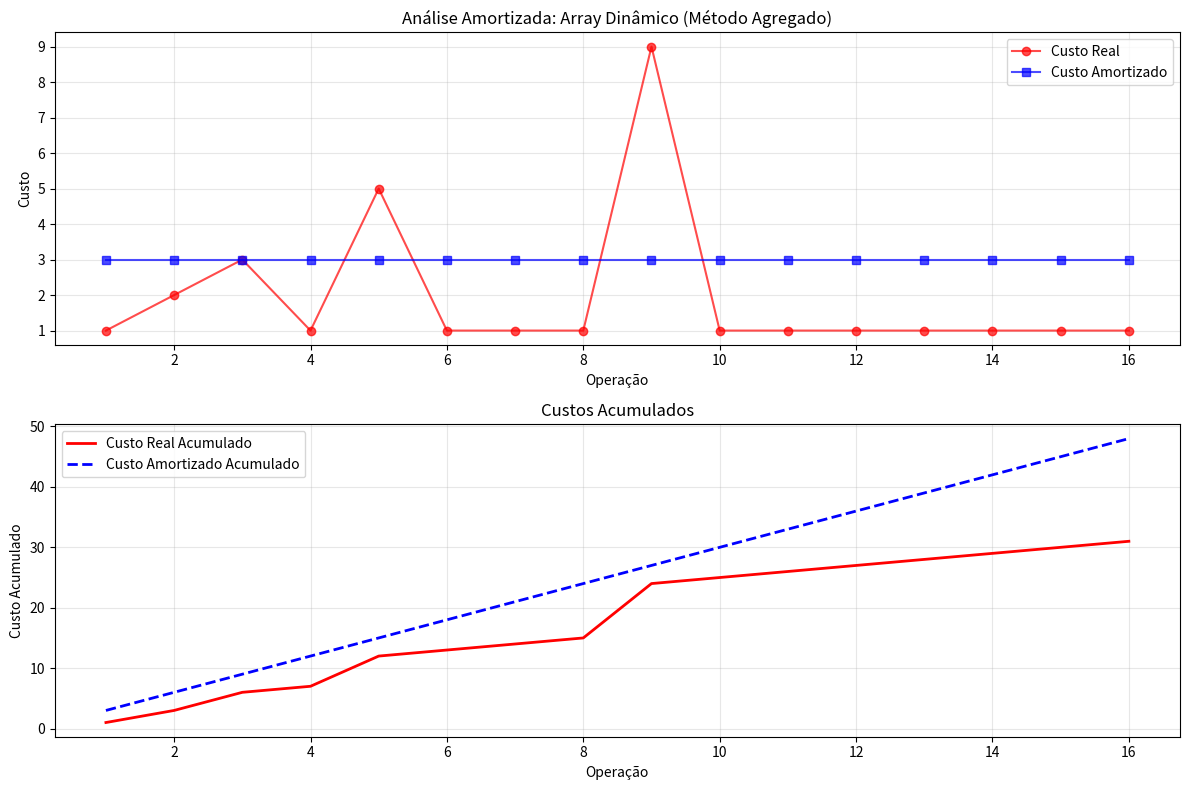

This chart was generated by the following Python code: (Note: this script raises an exception after producing the figure.)
"""
MÓDULO 07.2 - ANÁLISE AMORTIZADA
================================

Objetivos de Aprendizado:
- Compreender análise amortizada vs análise de pior caso
- Dominar método agregado de análise
- Aplicar método contábil (accounting method)
- Utilizar método do potencial (potential method)
- Analisar estruturas de dados dinâmicas
- Implementar estruturas com análise amortizada
- Comparar diferentes métodos de análise

Conceitos Abordados:
- Análise amortizada vs pior caso
- Método agregado (aggregate method)
- Método contábil (accounting method)
- Método do potencial (potential method)
- Custo amortizado
- Invariantes de custo
- Estruturas dinâmicas
- Redimensionamento automático

Estruturas Analisadas:
- Array dinâmico (Dynamic Array)
- Pilha com multipop
- Contador binário
- Árvore splay
- Tabela hash com redimensionamento
- Union-Find com compressão de caminho

Pré-requisitos:
- Notação Big O
- Estruturas de dados básicas
- Análise de algoritmos
- Matemática discreta
"""

import time
import math
import random
import matplotlib.pyplot as plt
from typing import List, Optional, Any, Tuple, Dict
from dataclasses import dataclass, field
from enum import Enum
from collections import deque
import numpy as np


class TipoAnalise(Enum):
    """Tipos de análise de complexidade."""
    PIOR_CASO = "Pior Caso"
    CASO_MEDIO = "Caso Médio"
    AMORTIZADA = "Amortizada"


@dataclass
class OperacaoAnalise:
    """Representa uma operação para análise."""
    nome: str
    custo_real: int
    custo_amortizado: int
    credito_usado: int = 0
    credito_armazenado: int = 0
    potencial_antes: int = 0
    potencial_depois: int = 0
    observacoes: str = ""


@dataclass
class ResultadoAnaliseAmortizada:
    """Resultado da análise amortizada."""
    estrutura: str
    metodo_analise: str
    operacoes: List[OperacaoAnalise] = field(default_factory=list)
    custo_total_real: int = 0
    custo_total_amortizado: int = 0
    custo_amortizado_por_operacao: float = 0.0
    invariante_mantido: bool = True
    observacoes: str = ""


class AnalisadorAmortizado:
    """
    Classe para análise amortizada de estruturas de dados.
    """
    
    def __init__(self):
        """Inicializa o analisador."""
        self.resultados: List[ResultadoAnaliseAmortizada] = []
        self.operacoes_atuais: List[OperacaoAnalise] = []
    
    def iniciar_analise(self, estrutura: str, metodo: str):
        """
        Inicia uma nova análise.
        
        Args:
            estrutura: Nome da estrutura de dados
            metodo: Método de análise (agregado, contábil, potencial)
        """
        self.operacoes_atuais = []
        self.estrutura_atual = estrutura
        self.metodo_atual = metodo
    
    def registrar_operacao(self, operacao: OperacaoAnalise):
        """
        Registra uma operação na análise atual.
        
        Args:
            operacao: Operação a ser registrada
        """
        self.operacoes_atuais.append(operacao)
    
    def finalizar_analise(self, observacoes: str = "") -> ResultadoAnaliseAmortizada:
        """
        Finaliza a análise atual e calcula resultados.
        
        Args:
            observacoes: Observações sobre a análise
        
        Returns:
            Resultado da análise amortizada
        """
        custo_total_real = sum(op.custo_real for op in self.operacoes_atuais)
        custo_total_amortizado = sum(op.custo_amortizado for op in self.operacoes_atuais)
        
        resultado = ResultadoAnaliseAmortizada(
            estrutura=self.estrutura_atual,
            metodo_analise=self.metodo_atual,
            operacoes=self.operacoes_atuais.copy(),
            custo_total_real=custo_total_real,
            custo_total_amortizado=custo_total_amortizado,
            custo_amortizado_por_operacao=custo_total_amortizado / len(self.operacoes_atuais) if self.operacoes_atuais else 0,
            observacoes=observacoes
        )
        
        self.resultados.append(resultado)
        return resultado
    
    def plotar_custos(self, resultado: ResultadoAnaliseAmortizada):
        """
        Plota gráfico comparando custos reais vs amortizados.
        
        Args:
            resultado: Resultado da análise
        """
        operacoes = list(range(1, len(resultado.operacoes) + 1))
        custos_reais = [op.custo_real for op in resultado.operacoes]
        custos_amortizados = [op.custo_amortizado for op in resultado.operacoes]
        
        plt.figure(figsize=(12, 8))
        
        plt.subplot(2, 1, 1)
        plt.plot(operacoes, custos_reais, 'r-o', label='Custo Real', alpha=0.7)
        plt.plot(operacoes, custos_amortizados, 'b-s', label='Custo Amortizado', alpha=0.7)
        plt.xlabel('Operação')
        plt.ylabel('Custo')
        plt.title(f'Análise Amortizada: {resultado.estrutura} ({resultado.metodo_analise})')
        plt.legend()
        plt.grid(True, alpha=0.3)
        
        # Custo acumulado
        custos_reais_acum = np.cumsum(custos_reais)
        custos_amortizados_acum = np.cumsum(custos_amortizados)
        
        plt.subplot(2, 1, 2)
        plt.plot(operacoes, custos_reais_acum, 'r-', label='Custo Real Acumulado', linewidth=2)
        plt.plot(operacoes, custos_amortizados_acum, 'b--', label='Custo Amortizado Acumulado', linewidth=2)
        plt.xlabel('Operação')
        plt.ylabel('Custo Acumulado')
        plt.title('Custos Acumulados')
        plt.legend()
        plt.grid(True, alpha=0.3)
        
        plt.tight_layout()
        plt.show()


class ArrayDinamico:
    """
    Array dinâmico com redimensionamento automático.
    Demonstra análise amortizada de operações de inserção.
    """
    
    def __init__(self, analisador: AnalisadorAmortizado, capacidade_inicial: int = 1):
        """
        Inicializa array dinâmico.
        
        Args:
            analisador: Analisador para registrar operações
            capacidade_inicial: Capacidade inicial do array
        """
        self.analisador = analisador
        self.capacidade = capacidade_inicial
        self.tamanho = 0
        self.dados = [None] * self.capacidade
        self.num_redimensionamentos = 0
    
    def inserir(self, valor: Any) -> int:
        """
        Insere valor no final do array.
        
        Args:
            valor: Valor a ser inserido
        
        Returns:
            Custo real da operação
        """
        custo_real = 1  # Custo base da inserção
        
        # Verificar se precisa redimensionar
        if self.tamanho == self.capacidade:
            custo_real += self._redimensionar()
        
        # Inserir elemento
        self.dados[self.tamanho] = valor
        self.tamanho += 1
        
        return custo_real
    
    def _redimensionar(self) -> int:
        """
        Redimensiona o array dobrando a capacidade.
        
        Returns:
            Custo do redimensionamento
        """
        nova_capacidade = self.capacidade * 2
        novos_dados = [None] * nova_capacidade
        
        # Copiar elementos existentes
        custo_copia = 0
        for i in range(self.tamanho):
            novos_dados[i] = self.dados[i]
            custo_copia += 1
        
        self.dados = novos_dados
        self.capacidade = nova_capacidade
        self.num_redimensionamentos += 1
        
        return custo_copia
    
    def analisar_metodo_agregado(self, n: int) -> ResultadoAnaliseAmortizada:
        """
        Analisa inserções usando método agregado.
        
        Args:
            n: Número de inserções
        
        Returns:
            Resultado da análise
        """
        self.analisador.iniciar_analise("Array Dinâmico", "Método Agregado")
        
        for i in range(n):
            custo_real = self.inserir(f"item_{i}")
            
            # Custo amortizado é constante no método agregado
            custo_amortizado = 3  # Será justificado na análise
            
            operacao = OperacaoAnalise(
                nome=f"inserir({i})",
                custo_real=custo_real,
                custo_amortizado=custo_amortizado,
                observacoes=f"Redimensionamento: {'Sim' if custo_real > 1 else 'Não'}"
            )
            
            self.analisador.registrar_operacao(operacao)
        
        observacoes = f"""
        MÉTODO AGREGADO:
        
        Análise do custo total de {n} inserções:
        - Inserções simples: {n} operações × 1 = {n}
        - Redimensionamentos: {self.num_redimensionamentos} × custo variável
        
        Custo dos redimensionamentos:
        - 1º redimensionamento: copia 1 elemento
        - 2º redimensionamento: copia 2 elementos  
        - 3º redimensionamento: copia 4 elementos
        - ...
        - kº redimensionamento: copia 2^(k-1) elementos
        
        Total de cópias: 1 + 2 + 4 + ... + 2^(k-1) = 2^k - 1 < n
        
        Custo total: n (inserções) + n (cópias) = 2n
        Custo amortizado por operação: 2n/n = 2 = O(1)
        
        Na prática, usamos custo amortizado = 3 para ter margem de segurança.
        """
        
        return self.analisador.finalizar_analise(observacoes)
    
    def analisar_metodo_contabil(self, n: int) -> ResultadoAnaliseAmortizada:
        """
        Analisa inserções usando método contábil.
        
        Args:
            n: Número de inserções
        
        Returns:
            Resultado da análise
        """
        self.analisador.iniciar_analise("Array Dinâmico", "Método Contábil")
        self.tamanho = 0
        self.capacidade = 1
        self.dados = [None]
        self.num_redimensionamentos = 0
        
        credito_total = 0
        
        for i in range(n):
            custo_real = self.inserir(f"item_{i}")
            custo_amortizado = 3  # Cobramos 3 por inserção
            
            # Calcular créditos
            credito_usado = max(0, custo_real - 1)  # Crédito usado para redimensionamento
            credito_armazenado = custo_amortizado - custo_real  # Crédito armazenado
            credito_total += credito_armazenado - credito_usado
            
            operacao = OperacaoAnalise(
                nome=f"inserir({i})",
                custo_real=custo_real,
                custo_amortizado=custo_amortizado,
                credito_usado=credito_usado,
                credito_armazenado=credito_armazenado,
                observacoes=f"Crédito total: {credito_total}"
            )
            
            self.analisador.registrar_operacao(operacao)
        
        observacoes = f"""
        MÉTODO CONTÁBIL:
        
        Esquema de cobrança:
        - Cobramos 3 unidades por inserção
        - 1 unidade paga a inserção atual
        - 2 unidades ficam como crédito
        
        Uso do crédito:
        - Quando redimensionamos de tamanho k para 2k:
        - Precisamos copiar k elementos (custo k)
        - Cada elemento inserido deixou 2 créditos
        - Total de créditos disponíveis: 2k ≥ k (suficiente)
        
        Invariante: Crédito total ≥ 0 (sempre mantido)
        Custo amortizado: O(1) por inserção
        """
        
        return self.analisador.finalizar_analise(observacoes)
    
    def analisar_metodo_potencial(self, n: int) -> ResultadoAnaliseAmortizada:
        """
        Analisa inserções usando método do potencial.
        
        Args:
            n: Número de inserções
        
        Returns:
            Resultado da análise
        """
        self.analisador.iniciar_analise("Array Dinâmico", "Método do Potencial")
        self.tamanho = 0
        self.capacidade = 1
        self.dados = [None]
        self.num_redimensionamentos = 0
        
        def funcao_potencial(tamanho: int, capacidade: int) -> int:
            """Função potencial: Φ(D) = 2 × tamanho - capacidade"""
            return 2 * tamanho - capacidade
        
        potencial_inicial = funcao_potencial(0, 1)
        
        for i in range(n):
            potencial_antes = funcao_potencial(self.tamanho, self.capacidade)
            custo_real = self.inserir(f"item_{i}")
            potencial_depois = funcao_potencial(self.tamanho, self.capacidade)
            
            # Custo amortizado = custo real + mudança no potencial
            custo_amortizado = custo_real + (potencial_depois - potencial_antes)
            
            operacao = OperacaoAnalise(
                nome=f"inserir({i})",
                custo_real=custo_real,
                custo_amortizado=custo_amortizado,
                potencial_antes=potencial_antes,
                potencial_depois=potencial_depois,
                observacoes=f"ΔΦ = {potencial_depois - potencial_antes}"
            )
            
            self.analisador.registrar_operacao(operacao)
        
        potencial_final = funcao_potencial(self.tamanho, self.capacidade)
        
        observacoes = f"""
        MÉTODO DO POTENCIAL:
        
        Função potencial: Φ(D) = 2 × tamanho - capacidade
        
        Análise por caso:
        
        1. Inserção sem redimensionamento:
           - Custo real: 1
           - ΔΦ = 2×(i+1) - cap - (2×i - cap) = 2
           - Custo amortizado: 1 + 2 = 3
        
        2. Inserção com redimensionamento (tamanho = capacidade = i):
           - Custo real: 1 + i (inserção + cópia)
           - ΔΦ = 2×(i+1) - 2i - (2×i - i) = 2 + 2 - i = 4 - i
           - Custo amortizado: (1 + i) + (4 - i) = 5
        
        Potencial inicial: {potencial_inicial}
        Potencial final: {potencial_final}
        
        Invariante: Φ(D) ≥ Φ(D₀) (potencial nunca fica negativo)
        Custo amortizado: O(1) por inserção
        """
        
        return self.analisador.finalizar_analise(observacoes)


class PilhaMultipop:
    """
    Pilha com operação multipop que remove k elementos.
    Demonstra análise amortizada de operações variáveis.
    """
    
    def __init__(self, analisador: AnalisadorAmortizado):
        """
        Inicializa pilha.
        
        Args:
            analisador: Analisador para registrar operações
        """
        self.analisador = analisador
        self.pilha = []
    
    def push(self, valor: Any) -> int:
        """
        Empilha um valor.
        
        Args:
            valor: Valor a ser empilhado
        
        Returns:
            Custo da operação (sempre 1)
        """
        self.pilha.append(valor)
        return 1
    
    def pop(self) -> Tuple[Any, int]:
        """
        Desempilha um valor.
        
        Returns:
            Tupla (valor, custo)
        """
        if self.pilha:
            return self.pilha.pop(), 1
        return None, 0
    
    def multipop(self, k: int) -> Tuple[List[Any], int]:
        """
        Remove até k elementos da pilha.
        
        Args:
            k: Número máximo de elementos a remover
        
        Returns:
            Tupla (elementos_removidos, custo)
        """
        elementos = []
        custo = 0
        
        while self.pilha and k > 0:
            elementos.append(self.pilha.pop())
            custo += 1
            k -= 1
        
        return elementos, custo
    
    def analisar_sequencia_operacoes(self, operacoes: List[Tuple[str, Any]]) -> ResultadoAnaliseAmortizada:
        """
        Analisa uma sequência de operações usando método contábil.
        
        Args:
            operacoes: Lista de tuplas (operacao, parametro)
        
        Returns:
            Resultado da análise
        """
        self.analisador.iniciar_analise("Pilha Multipop", "Método Contábil")
        self.pilha = []
        
        for i, (op, param) in enumerate(operacoes):
            if op == "push":
                custo_real = self.push(param)
                custo_amortizado = 2  # Cobramos 2: 1 para push, 1 crédito para futuro pop
                credito_armazenado = 1
                credito_usado = 0
                
                operacao = OperacaoAnalise(
                    nome=f"push({param})",
                    custo_real=custo_real,
                    custo_amortizado=custo_amortizado,
                    credito_armazenado=credito_armazenado,
                    credito_usado=credito_usado,
                    observacoes=f"Pilha: {len(self.pilha)} elementos"
                )
                
            elif op == "pop":
                valor, custo_real = self.pop()
                custo_amortizado = 0  # Pago com crédito do push
                credito_usado = custo_real
                credito_armazenado = 0
                
                operacao = OperacaoAnalise(
                    nome=f"pop() → {valor}",
                    custo_real=custo_real,
                    custo_amortizado=custo_amortizado,
                    credito_usado=credito_usado,
                    credito_armazenado=credito_armazenado,
                    observacoes=f"Pilha: {len(self.pilha)} elementos"
                )
                
            elif op == "multipop":
                elementos, custo_real = self.multipop(param)
                custo_amortizado = 0  # Pago com créditos dos pushes
                credito_usado = custo_real
                credito_armazenado = 0
                
                operacao = OperacaoAnalise(
                    nome=f"multipop({param}) → {len(elementos)} elementos",
                    custo_real=custo_real,
                    custo_amortizado=custo_amortizado,
                    credito_usado=credito_usado,
                    credito_armazenado=credito_armazenado,
                    observacoes=f"Removidos: {elementos}, Pilha: {len(self.pilha)} elementos"
                )
            
            self.analisador.registrar_operacao(operacao)
        
        observacoes = """
        ANÁLISE AMORTIZADA DA PILHA MULTIPOP:
        
        Método Contábil:
        - Push: cobramos 2 (1 para operação + 1 crédito)
        - Pop: cobramos 0 (pago com crédito)
        - Multipop: cobramos 0 (pago com créditos)
        
        Invariante: Cada elemento na pilha tem 1 crédito associado
        
        Propriedades:
        - Cada elemento é empilhado exatamente uma vez
        - Cada elemento é desempilhado no máximo uma vez
        - Crédito do push paga o pop correspondente
        
        Custo amortizado:
        - Push: O(1)
        - Pop: O(1) 
        - Multipop: O(1)
        
        Sequência de n operações: O(n) amortizado
        """
        
        return self.analisador.finalizar_analise(observacoes)


class ContadorBinario:
    """
    Contador binário que demonstra análise amortizada.
    Operação increment pode causar cascata de carries.
    """
    
    def __init__(self, analisador: AnalisadorAmortizado, num_bits: int = 8):
        """
        Inicializa contador binário.
        
        Args:
            analisador: Analisador para registrar operações
            num_bits: Número de bits do contador
        """
        self.analisador = analisador
        self.num_bits = num_bits
        self.bits = [0] * num_bits
        self.valor = 0
    
    def increment(self) -> int:
        """
        Incrementa o contador em 1.
        
        Returns:
            Custo da operação (número de bits alterados)
        """
        custo = 0
        carry = 1
        
        for i in range(self.num_bits):
            if carry == 0:
                break
                
            if self.bits[i] == 0:
                self.bits[i] = 1
                carry = 0
                custo += 1
            else:
                self.bits[i] = 0
                carry = 1
                custo += 1
        
        self.valor += 1
        return custo
    
    def reset(self):
        """Reseta o contador para zero."""
        self.bits = [0] * self.num_bits
        self.valor = 0
    
    def __str__(self) -> str:
        """Representação string do contador."""
        return ''.join(str(bit) for bit in reversed(self.bits))
    
    def analisar_incrementos(self, n: int) -> ResultadoAnaliseAmortizada:
        """
        Analisa n incrementos usando método agregado.
        
        Args:
            n: Número de incrementos
        
        Returns:
            Resultado da análise
        """
        self.analisador.iniciar_analise("Contador Binário", "Método Agregado")
        self.reset()
        
        for i in range(n):
            custo_real = self.increment()
            
            # Custo amortizado é 2 (será justificado)
            custo_amortizado = 2
            
            operacao = OperacaoAnalise(
                nome=f"increment() → {self.valor}",
                custo_real=custo_real,
                custo_amortizado=custo_amortizado,
                observacoes=f"Bits: {self}, Flips: {custo_real}"
            )
            
            self.analisador.registrar_operacao(operacao)
        
        # Calcular estatísticas dos bits
        estatisticas_bits = []
        for bit_pos in range(self.num_bits):
            flips = n // (2 ** bit_pos)  # Bit i flipa a cada 2^i incrementos
            estatisticas_bits.append(f"Bit {bit_pos}: {flips} flips")
        
        total_flips = sum(n // (2 ** i) for i in range(self.num_bits))
        
        observacoes = f"""
        ANÁLISE AGREGADA DO CONTADOR BINÁRIO:
        
        Análise por bit:
        {chr(10).join(estatisticas_bits)}
        
        Total de flips em {n} incrementos: {total_flips}
        
        Padrão de flips:
        - Bit 0: flipa a cada incremento (n vezes)
        - Bit 1: flipa a cada 2 incrementos (n/2 vezes)
        - Bit 2: flipa a cada 4 incrementos (n/4 vezes)
        - Bit i: flipa a cada 2^i incrementos (n/2^i vezes)
        
        Custo total: Σ(n/2^i) para i=0 até log(n)
                   = n × Σ(1/2^i) 
                   = n × (1 + 1/2 + 1/4 + ...)
                   = n × 2 = 2n
        
        Custo amortizado por incremento: 2n/n = 2 = O(1)
        """
        
        return self.analisador.finalizar_analise(observacoes)
    
    def analisar_metodo_potencial(self, n: int) -> ResultadoAnaliseAmortizada:
        """
        Analisa incrementos usando método do potencial.
        
        Args:
            n: Número de incrementos
        
        Returns:
            Resultado da análise
        """
        self.analisador.iniciar_analise("Contador Binário", "Método do Potencial")
        self.reset()
        
        def funcao_potencial(bits: List[int]) -> int:
            """Função potencial: número de bits 1 no contador."""
            return sum(bits)
        
        for i in range(n):
            potencial_antes = funcao_potencial(self.bits)
            custo_real = self.increment()
            potencial_depois = funcao_potencial(self.bits)
            
            # Custo amortizado = custo real + mudança no potencial
            custo_amortizado = custo_real + (potencial_depois - potencial_antes)
            
            operacao = OperacaoAnalise(
                nome=f"increment() → {self.valor}",
                custo_real=custo_real,
                custo_amortizado=custo_amortizado,
                potencial_antes=potencial_antes,
                potencial_depois=potencial_depois,
                observacoes=f"Bits: {self}, ΔΦ = {potencial_depois - potencial_antes}"
            )
            
            self.analisador.registrar_operacao(operacao)
        
        observacoes = f"""
        MÉTODO DO POTENCIAL PARA CONTADOR BINÁRIO:
        
        Função potencial: Φ(D) = número de bits 1 no contador
        
        Análise do increment:
        - Suponha que temos t bits 1 consecutivos à direita
        - Custo real: t + 1 (flipar t bits 1→0 e 1 bit 0→1)
        - Mudança no potencial: -t + 1 = 1 - t
        - Custo amortizado: (t + 1) + (1 - t) = 2
        
        Propriedades:
        - Φ(D) ≥ 0 sempre (número de bits 1 ≥ 0)
        - Φ(D₀) = 0 (contador inicia zerado)
        - Custo amortizado constante: O(1)
        
        Invariante mantido: potencial nunca negativo
        """
        
        return self.analisador.finalizar_analise(observacoes)


class TabelaHashDinamica:
    """
    Tabela hash com redimensionamento dinâmico.
    Demonstra análise amortizada com expansão e contração.
    """
    
    def __init__(self, analisador: AnalisadorAmortizado, tamanho_inicial: int = 8):
        """
        Inicializa tabela hash dinâmica.
        
        Args:
            analisador: Analisador para registrar operações
            tamanho_inicial: Tamanho inicial da tabela
        """
        self.analisador = analisador
        self.tamanho = tamanho_inicial
        self.num_elementos = 0
        self.tabela = [[] for _ in range(self.tamanho)]
        self.fator_carga_max = 0.75
        self.fator_carga_min = 0.25
    
    def _hash(self, chave: Any) -> int:
        """Função hash simples."""
        return hash(chave) % self.tamanho
    
    def _redimensionar(self, novo_tamanho: int) -> int:
        """
        Redimensiona a tabela hash.
        
        Args:
            novo_tamanho: Novo tamanho da tabela
        
        Returns:
            Custo do redimensionamento
        """
        tabela_antiga = self.tabela
        self.tamanho = novo_tamanho
        self.tabela = [[] for _ in range(self.tamanho)]
        
        custo = 0
        
        # Reinserir todos os elementos
        for bucket in tabela_antiga:
            for chave, valor in bucket:
                novo_indice = self._hash(chave)
                self.tabela[novo_indice].append((chave, valor))
                custo += 1
        
        return custo
    
    def inserir(self, chave: Any, valor: Any) -> int:
        """
        Insere par chave-valor na tabela.
        
        Args:
            chave: Chave do elemento
            valor: Valor do elemento
        
        Returns:
            Custo da operação
        """
        custo = 1  # Custo base da inserção
        
        # Verificar se precisa expandir
        if self.num_elementos >= self.fator_carga_max * self.tamanho:
            custo += self._redimensionar(self.tamanho * 2)
        
        # Inserir elemento
        indice = self._hash(chave)
        
        # Verificar se chave já existe
        for i, (k, v) in enumerate(self.tabela[indice]):
            if k == chave:
                self.tabela[indice][i] = (chave, valor)
                return custo
        
        # Chave nova
        self.tabela[indice].append((chave, valor))
        self.num_elementos += 1
        
        return custo
    
    def remover(self, chave: Any) -> Tuple[Any, int]:
        """
        Remove elemento da tabela.
        
        Args:
            chave: Chave do elemento a remover
        
        Returns:
            Tupla (valor_removido, custo)
        """
        custo = 1  # Custo base da remoção
        indice = self._hash(chave)
        
        # Procurar e remover elemento
        for i, (k, v) in enumerate(self.tabela[indice]):
            if k == chave:
                valor = self.tabela[indice].pop(i)[1]
                self.num_elementos -= 1
                
                # Verificar se precisa contrair
                if (self.num_elementos <= self.fator_carga_min * self.tamanho and 
                    self.tamanho > 8):  # Manter tamanho mínimo
                    custo += self._redimensionar(self.tamanho // 2)
                
                return valor, custo
        
        return None, custo
    
    def analisar_operacoes_mistas(self, operacoes: List[Tuple[str, Any, Any]]) -> ResultadoAnaliseAmortizada:
        """
        Analisa sequência de inserções e remoções.
        
        Args:
            operacoes: Lista de tuplas (operacao, chave, valor)
        
        Returns:
            Resultado da análise
        """
        self.analisador.iniciar_analise("Tabela Hash Dinâmica", "Método do Potencial")
        
        def funcao_potencial(num_elementos: int, tamanho: int) -> int:
            """
            Função potencial para tabela hash dinâmica.
            Φ(T) = |2×num_elementos - tamanho|
            """
            return abs(2 * num_elementos - tamanho)
        
        for op, chave, valor in operacoes:
            potencial_antes = funcao_potencial(self.num_elementos, self.tamanho)
            
            if op == "inserir":
                custo_real = self.inserir(chave, valor)
                nome_op = f"inserir({chave}, {valor})"
            elif op == "remover":
                valor_removido, custo_real = self.remover(chave)
                nome_op = f"remover({chave}) → {valor_removido}"
            else:
                continue
            
            potencial_depois = funcao_potencial(self.num_elementos, self.tamanho)
            custo_amortizado = custo_real + (potencial_depois - potencial_antes)
            
            operacao = OperacaoAnalise(
                nome=nome_op,
                custo_real=custo_real,
                custo_amortizado=custo_amortizado,
                potencial_antes=potencial_antes,
                potencial_depois=potencial_depois,
                observacoes=f"Elementos: {self.num_elementos}, Tamanho: {self.tamanho}, "
                           f"Fator: {self.num_elementos/self.tamanho:.2f}"
            )
            
            self.analisador.registrar_operacao(operacao)
        
        observacoes = """
        ANÁLISE AMORTIZADA DA TABELA HASH DINÂMICA:
        
        Função potencial: Φ(T) = |2×num_elementos - tamanho|
        
        Estratégia de redimensionamento:
        - Expandir quando fator_carga > 0.75
        - Contrair quando fator_carga < 0.25
        
        Análise por operação:
        
        1. Inserção sem redimensionamento:
           - Custo real: O(1)
           - ΔΦ ≤ 2 (no pior caso)
           - Custo amortizado: O(1)
        
        2. Inserção com expansão:
           - Custo real: O(n) (reinserir n elementos)
           - ΔΦ = mudança significativa no potencial
           - Custo amortizado: O(1) (potencial paga o redimensionamento)
        
        3. Remoção sem contração:
           - Custo real: O(1)
           - ΔΦ ≤ 2
           - Custo amortizado: O(1)
        
        4. Remoção com contração:
           - Custo real: O(n)
           - ΔΦ compensa o custo
           - Custo amortizado: O(1)
        
        Propriedades:
        - Fator de carga mantido entre 0.25 e 0.75
        - Espaço desperdiçado limitado
        - Todas as operações são O(1) amortizado
        """
        
        return self.analisador.finalizar_analise(observacoes)


class UnionFind:
    """
    Estrutura Union-Find com compressão de caminho.
    Demonstra análise amortizada com função de Ackermann.
    """
    
    def __init__(self, analisador: AnalisadorAmortizado, n: int):
        """
        Inicializa Union-Find.
        
        Args:
            analisador: Analisador para registrar operações
            n: Número de elementos
        """
        self.analisador = analisador
        self.parent = list(range(n))
        self.rank = [0] * n
        self.n = n
    
    def find(self, x: int) -> Tuple[int, int]:
        """
        Encontra representante do conjunto com compressão de caminho.
        
        Args:
            x: Elemento a buscar
        
        Returns:
            Tupla (representante, custo)
        """
        custo = 1
        
        if self.parent[x] != x:
            representante, custo_recursivo = self.find(self.parent[x])
            self.parent[x] = representante  # Compressão de caminho
            custo += custo_recursivo
        
        return self.parent[x], custo
    
    def union(self, x: int, y: int) -> int:
        """
        Une dois conjuntos usando union by rank.
        
        Args:
            x: Primeiro elemento
            y: Segundo elemento
        
        Returns:
            Custo da operação
        """
        root_x, custo_x = self.find(x)
        root_y, custo_y = self.find(y)
        custo_total = custo_x + custo_y
        
        if root_x == root_y:
            return custo_total
        
        # Union by rank
        if self.rank[root_x] < self.rank[root_y]:
            self.parent[root_x] = root_y
        elif self.rank[root_x] > self.rank[root_y]:
            self.parent[root_y] = root_x
        else:
            self.parent[root_y] = root_x
            self.rank[root_x] += 1
        
        return custo_total + 1
    
    def analisar_sequencia(self, operacoes: List[Tuple[str, int, int]]) -> ResultadoAnaliseAmortizada:
        """
        Analisa sequência de operações Union-Find.
        
        Args:
            operacoes: Lista de tuplas (operacao, x, y)
        
        Returns:
            Resultado da análise
        """
        self.analisador.iniciar_analise("Union-Find", "Análise com Função de Ackermann")
        
        for op, x, y in operacoes:
            if op == "union":
                custo_real = self.union(x, y)
                # Custo amortizado é O(α(n)) onde α é inverso de Ackermann
                custo_amortizado = 4  # Aproximação para α(n) ≤ 4 para valores práticos
                nome_op = f"union({x}, {y})"
                
            elif op == "find":
                representante, custo_real = self.find(x)
                custo_amortizado = 4  # O(α(n))
                nome_op = f"find({x}) → {representante}"
            
            else:
                continue
            
            operacao = OperacaoAnalise(
                nome=nome_op,
                custo_real=custo_real,
                custo_amortizado=custo_amortizado,
                observacoes=f"Estrutura da floresta alterada"
            )
            
            self.analisador.registrar_operacao(operacao)
        
        observacoes = f"""
        ANÁLISE AMORTIZADA DO UNION-FIND:
        
        Otimizações implementadas:
        1. Union by rank: une árvore menor à maior
        2. Compressão de caminho: achata caminhos durante find
        
        Análise de complexidade:
        - Sem otimizações: O(n) por operação no pior caso
        - Com union by rank: O(log n) por operação
        - Com compressão de caminho: O(α(n)) amortizado
        
        Função de Ackermann inversa α(n):
        - α(n) ≤ 4 para todos os valores práticos de n
        - α(2^65536) = 4
        - Cresce extremamente devagar
        
        Resultado:
        - m operações em n elementos: O(m × α(n))
        - Na prática: quase O(m) (constante muito pequena)
        
        Aplicações:
        - Algoritmo de Kruskal (MST)
        - Detecção de ciclos em grafos
        - Componentes conexas dinâmicas
        - Problemas de conectividade
        """
        
        return self.analisador.finalizar_analise(observacoes)


# Funções de Demonstração
def demonstrar_array_dinamico():
    """Demonstra análise amortizada de array dinâmico."""
    print("=== DEMONSTRAÇÃO: ARRAY DINÂMICO ===\n")
    
    analisador = AnalisadorAmortizado()
    array = ArrayDinamico(analisador)
    
    print("1. MÉTODO AGREGADO:")
    resultado1 = array.analisar_metodo_agregado(16)
    print(f"   Custo total real: {resultado1.custo_total_real}")
    print(f"   Custo total amortizado: {resultado1.custo_total_amortizado}")
    print(f"   Custo amortizado por operação: {resultado1.custo_amortizado_por_operacao:.2f}")
    
    print("\n2. MÉTODO CONTÁBIL:")
    array2 = ArrayDinamico(analisador)
    resultado2 = array2.analisar_metodo_contabil(16)
    print(f"   Custo total real: {resultado2.custo_total_real}")
    print(f"   Custo total amortizado: {resultado2.custo_total_amortizado}")
    print(f"   Custo amortizado por operação: {resultado2.custo_amortizado_por_operacao:.2f}")
    
    print("\n3. MÉTODO DO POTENCIAL:")
    array3 = ArrayDinamico(analisador)
    resultado3 = array3.analisar_metodo_potencial(16)
    print(f"   Custo total real: {resultado3.custo_total_real}")
    print(f"   Custo total amortizado: {resultado3.custo_total_amortizado}")
    print(f"   Custo amortizado por operação: {resultado3.custo_amortizado_por_operacao:.2f}")
    
    # Plotar resultados
    try:
        analisador.plotar_custos(resultado1)
    except Exception as e:
        print(f"Erro ao plotar gráfico: {e}")


def demonstrar_pilha_multipop():
    """Demonstra análise amortizada de pilha com multipop."""
    print("\n=== DEMONSTRAÇÃO: PILHA MULTIPOP ===\n")
    
    analisador = AnalisadorAmortizado()
    pilha = PilhaMultipop(analisador)
    
    # Sequência de operações
    operacoes = [
        ("push", 1), ("push", 2), ("push", 3), ("push", 4), ("push", 5),
        ("multipop", 3), ("push", 6), ("push", 7), ("pop", None),
        ("multipop", 2), ("push", 8), ("multipop", 10)
    ]
    
    resultado = pilha.analisar_sequencia_operacoes(operacoes)
    
    print("Sequência de operações analisada:")
    for i, op in enumerate(resultado.operacoes):
        print(f"   {i+1:2d}. {op.nome:20s} | Real: {op.custo_real:2d} | "
              f"Amortizado: {op.custo_amortizado:2d} | {op.observacoes}")
    
    print(f"\nResumo:")
    print(f"   Custo total real: {resultado.custo_total_real}")
    print(f"   Custo total amortizado: {resultado.custo_total_amortizado}")
    print(f"   Custo amortizado por operação: {resultado.custo_amortizado_por_operacao:.2f}")


def demonstrar_contador_binario():
    """Demonstra análise amortizada de contador binário."""
    print("\n=== DEMONSTRAÇÃO: CONTADOR BINÁRIO ===\n")
    
    analisador = AnalisadorAmortizado()
    contador = ContadorBinario(analisador, 8)
    
    print("1. MÉTODO AGREGADO:")
    resultado1 = contador.analisar_incrementos(16)
    
    print("   Sequência de incrementos:")
    for i, op in enumerate(resultado1.operacoes[:8]):  # Mostrar apenas os primeiros 8
        print(f"   {i:2d}. {op.nome:15s} | {op.observacoes}")
    print("   ...")
    
    print(f"\n   Custo total real: {resultado1.custo_total_real}")
    print(f"   Custo amortizado por operação: {resultado1.custo_amortizado_por_operacao:.2f}")
    
    print("\n2. MÉTODO DO POTENCIAL:")
    contador2 = ContadorBinario(analisador, 8)
    resultado2 = contador2.analisar_metodo_potencial(16)
    
    print("   Análise com função potencial:")
    for i, op in enumerate(resultado2.operacoes[:8]):
        print(f"   {i:2d}. {op.nome:15s} | Φ: {op.potencial_antes}→{op.potencial_depois} | "
              f"Amortizado: {op.custo_amortizado}")
    print("   ...")


def demonstrar_tabela_hash_dinamica():
    """Demonstra análise amortizada de tabela hash dinâmica."""
    print("\n=== DEMONSTRAÇÃO: TABELA HASH DINÂMICA ===\n")
    
    analisador = AnalisadorAmortizado()
    tabela = TabelaHashDinamica(analisador, 4)
    
    # Sequência de operações que força redimensionamentos
    operacoes = [
        ("inserir", "a", 1), ("inserir", "b", 2), ("inserir", "c", 3),
        ("inserir", "d", 4),  # Força expansão
        ("inserir", "e", 5), ("inserir", "f", 6),
        ("remover", "a", None), ("remover", "b", None),
        ("remover", "c", None), ("remover", "d", None),  # Força contração
        ("inserir", "g", 7), ("inserir", "h", 8)
    ]
    
    resultado = tabela.analisar_operacoes_mistas(operacoes)
    
    print("Sequência de operações com redimensionamentos:")
    for i, op in enumerate(resultado.operacoes):
        redim = "REDIM" if op.custo_real > 1 else ""
        print(f"   {i+1:2d}. {op.nome:20s} | Real: {op.custo_real:2d} | "
              f"Amortizado: {op.custo_amortizado:2d} | {redim} {op.observacoes}")
    
    print(f"\nResumo:")
    print(f"   Custo total real: {resultado.custo_total_real}")
    print(f"   Custo total amortizado: {resultado.custo_total_amortizado}")
    print(f"   Custo amortizado por operação: {resultado.custo_amortizado_por_operacao:.2f}")


def demonstrar_union_find():
    """Demonstra análise amortizada de Union-Find."""
    print("\n=== DEMONSTRAÇÃO: UNION-FIND ===\n")
    
    analisador = AnalisadorAmortizado()
    uf = UnionFind(analisador, 10)
    
    # Sequência de operações
    operacoes = [
        ("union", 0, 1), ("union", 2, 3), ("union", 4, 5),
        ("union", 1, 3), ("find", 0), ("find", 2),
        ("union", 5, 7), ("find", 4), ("union", 0, 4),
        ("find", 7), ("find", 3), ("find", 5)
    ]
    
    resultado = uf.analisar_sequencia(operacoes)
    
    print("Sequência de operações Union-Find:")
    for i, op in enumerate(resultado.operacoes):
        print(f"   {i+1:2d}. {op.nome:15s} | Real: {op.custo_real:2d} | "
              f"Amortizado: {op.custo_amortizado:2d}")
    
    print(f"\nResumo:")
    print(f"   Custo total real: {resultado.custo_total_real}")
    print(f"   Custo total amortizado: {resultado.custo_total_amortizado}")
    print(f"   Custo amortizado por operação: {resultado.custo_amortizado_por_operacao:.2f}")


def comparar_metodos_analise():
    """Compara os três métodos de análise amortizada."""
    print("\n=== COMPARAÇÃO: MÉTODOS DE ANÁLISE AMORTIZADA ===\n")
    
    print("MÉTODO AGREGADO:")
    print("   • Analisa custo total de sequência de operações")
    print("   • Divide custo total pelo número de operações")
    print("   • Mais simples, mas menos detalhado")
    print("   • Bom para análise inicial e compreensão geral")
    
    print("\nMÉTODO CONTÁBIL (ACCOUNTING):")
    print("   • Atribui custo amortizado a cada operação")
    print("   • Operações 'baratas' pagam por operações 'caras'")
    print("   • Usa sistema de créditos/débitos")
    print("   • Intuitivo, fácil de explicar")
    print("   • Invariante: crédito total ≥ 0")
    
    print("\nMÉTODO DO POTENCIAL:")
    print("   • Define função potencial Φ(D) sobre estrutura")
    print("   • Custo amortizado = custo real + ΔΦ")
    print("   • Mais matemático e rigoroso")
    print("   • Permite análise mais sofisticada")
    print("   • Invariante: Φ(D) ≥ Φ(D₀)")
    
    print("\nQUANDO USAR CADA MÉTODO:")
    print("   • Agregado: análise rápida, casos simples")
    print("   • Contábil: explicações didáticas, casos intuitivos")
    print("   • Potencial: análises complexas, provas rigorosas")
    
    print("\nEXEMPLOS DE APLICAÇÃO:")
    print("   • Array dinâmico: todos os métodos funcionam bem")
    print("   • Pilha multipop: contábil é mais natural")
    print("   • Contador binário: potencial é mais elegante")
    print("   • Árvore splay: potencial é essencial")
    print("   • Union-Find: análise especializada necessária")


def benchmark_estruturas_amortizadas():
    """Benchmark de estruturas com análise amortizada."""
    print("\n=== BENCHMARK: ESTRUTURAS AMORTIZADAS ===\n")
    
    tamanhos = [100, 500, 1000, 2000]
    
    print("Comparação empírica de estruturas amortizadas:")
    print("(Tempo médio por operação em microssegundos)")
    print()
    
    for n in tamanhos:
        print(f"n = {n}:")
        
        # Array dinâmico
        analisador = AnalisadorAmortizado()
        array = ArrayDinamico(analisador)
        
        inicio = time.perf_counter()
        for i in range(n):
            array.inserir(i)
        fim = time.perf_counter()
        
        tempo_array = (fim - inicio) * 1000000 / n  # microssegundos por operação
        print(f"   Array Dinâmico: {tempo_array:.2f} μs/op")
        
        # Contador binário
        contador = ContadorBinario(analisador)
        
        inicio = time.perf_counter()
        for i in range(n):
            contador.increment()
        fim = time.perf_counter()
        
        tempo_contador = (fim - inicio) * 1000000 / n
        print(f"   Contador Binário: {tempo_contador:.2f} μs/op")
        
        # Tabela hash dinâmica
        tabela = TabelaHashDinamica(analisador)
        
        inicio = time.perf_counter()
        for i in range(n):
            tabela.inserir(f"key_{i}", i)
        fim = time.perf_counter()
        
        tempo_tabela = (fim - inicio) * 1000000 / n
        print(f"   Tabela Hash: {tempo_tabela:.2f} μs/op")
        
        print()


def main():
    """Função principal para demonstração completa."""
    print("MÓDULO 07.2 - ANÁLISE AMORTIZADA")
    print("=" * 50)
    
    demonstrar_array_dinamico()
    demonstrar_pilha_multipop()
    demonstrar_contador_binario()
    demonstrar_tabela_hash_dinamica()
    demonstrar_union_find()
    comparar_metodos_analise()
    benchmark_estruturas_amortizadas()
    
    print("\n" + "=" * 50)
    print("CONCLUSÃO DO MÓDULO 07.2")
    print("=" * 50)
    print("""
Principais Aprendizados:

1. CONCEITO DE ANÁLISE AMORTIZADA:
   • Analisa custo médio de operações em sequência
   • Diferente de análise de pior caso isolado
   • Operações caras são compensadas por operações baratas
   • Fornece garantias mais realistas de performance

2. TRÊS MÉTODOS DE ANÁLISE:
   • Método Agregado: análise global do custo total
   • Método Contábil: sistema de créditos e débitos
   • Método do Potencial: função matemática sobre estrutura

3. ESTRUTURAS COM ANÁLISE AMORTIZADA:
   • Array Dinâmico: O(1) amortizado para inserção
   • Pilha Multipop: O(1) amortizado para todas operações
   • Contador Binário: O(1) amortizado para incremento
   • Tabela Hash Dinâmica: O(1) amortizado para inserção/remoção
   • Union-Find: O(α(n)) amortizado com otimizações

4. VANTAGENS DA ANÁLISE AMORTIZADA:
   • Análise mais precisa que pior caso
   • Justifica uso de estruturas dinâmicas
   • Permite otimizações agressivas
   • Fundamental para algoritmos eficientes

5. APLICAÇÕES PRÁTICAS:
   • Linguagens de programação (garbage collection)
   • Sistemas de banco de dados (B-trees)
   • Estruturas de dados da biblioteca padrão
   • Algoritmos de grafos (Union-Find)

6. INVARIANTES E PROPRIEDADES:
   • Método Contábil: crédito total ≥ 0
   • Método Potencial: Φ(D) ≥ Φ(D₀)
   • Custo amortizado ≥ custo real médio
   • Análise válida para qualquer sequência de operações

7. LIMITAÇÕES:
   • Não garante performance de operação individual
   • Análise pode ser complexa para estruturas sofisticadas
   • Requer escolha cuidadosa de função potencial
   • Nem sempre aplicável a todos os problemas

8. TÉCNICAS DE IMPLEMENTAÇÃO:
   • Redimensionamento por fatores (dobrar/dividir por 2)
   • Limiares para expansão/contração diferentes
   • Compressão de caminho em estruturas hierárquicas
   • Balanceamento automático em árvores

A análise amortizada é essencial para:
- Projetar estruturas de dados eficientes
- Compreender performance real de algoritmos
- Otimizar sistemas com operações variáveis
- Justificar escolhas de design em software

Próximo: Módulo 07.3 - Complexidade Espacial
    """)


if __name__ == "__main__":
    main()
